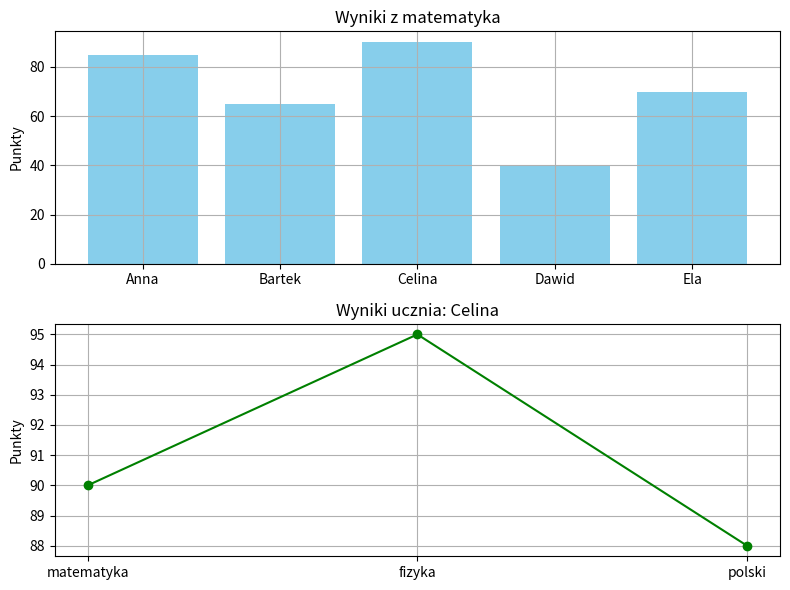

The matplotlib source for this figure:
from matplotlib import pyplot as plt

uczniowie = ["Anna", "Bartek", "Celina", "Dawid", "Ela"]

wyniki = {
    "Anna": {"matematyka": 85, "fizyka": 78, "polski": 92},
    "Bartek": {"matematyka": 65, "fizyka": 58, "polski": 75},
    "Celina": {"matematyka": 90, "fizyka": 95, "polski": 88},
    "Dawid": {"matematyka": 40, "fizyka": 60, "polski": 55},
    "Ela": {"matematyka": 70, "fizyka": 85, "polski": 80}
}


def draw_graph():
    fig, (ax1, ax2) = plt.subplots(2, 1, figsize=(8, 6))

    przedmiot = "matematyka"

    x = uczniowie
    y = [wyniki[uczen][przedmiot] for uczen in uczniowie]

    ax1.bar(x, y, color='skyblue')
    ax1.set_title(f"Wyniki z {przedmiot}")
    ax1.set_ylabel("Punkty")
    ax1.grid(True)

    osoba = "Celina"
    przedmioty = list(wyniki[osoba].keys())
    punkty = list(wyniki[osoba].values())

    ax2.plot(przedmioty, punkty, marker="o", color="green")
    ax2.set_title(f"Wyniki ucznia: {osoba}")
    ax2.set_ylabel("Punkty")
    ax2.grid(True)

    plt.tight_layout()
    plt.show()


if __name__ == "__main__":
    draw_graph()



# # Globalne zmienne
# fig, (ax1, ax2) = plt.subplots(2, 1, figsize=(8, 6))
# słupki = []
# przedmiot = "matematyka"
#
# def draw_graph():
#     global słupki
#     ax1.clear()
#     ax2.clear()
#
#     # Słupki dla danego przedmiotu
#     y = [wyniki[uczen][przedmiot] for uczen in uczniowie]
#     bars = ax1.bar(uczniowie, y, color='skyblue')
#     słupki = list(bars)
#
#     ax1.set_title(f"Wyniki z {przedmiot}")
#     ax1.set_ylabel("Punkty")
#     ax1.grid(True)
#
#     # Domyślnie pokazujemy pierwszego ucznia
#     draw_line_chart("Anna")
#
#     fig.canvas.draw_idle()
#
# def draw_line_chart(imie):
#     ax2.clear()
#     przedmioty = list(wyniki[imie].keys())
#     punkty = list(wyniki[imie].values())
#
#     ax2.plot(przedmioty, punkty, marker="o", color="green")
#     ax2.set_title(f"Wyniki ucznia: {imie}")
#     ax2.set_ylabel("Punkty")
#     ax2.grid(True)
#
# def onclick(event):
#     if event.inaxes != ax1:
#         return
#
#     for bar, uczen in zip(słupki, uczniowie):
#         contains, _ = bar.contains(event)
#         if contains:
#             draw_line_chart(uczen)
#             break
#
# draw_graph()
# fig.canvas.mpl_connect("button_press_event", onclick)
# plt.tight_layout()
# plt.show()
